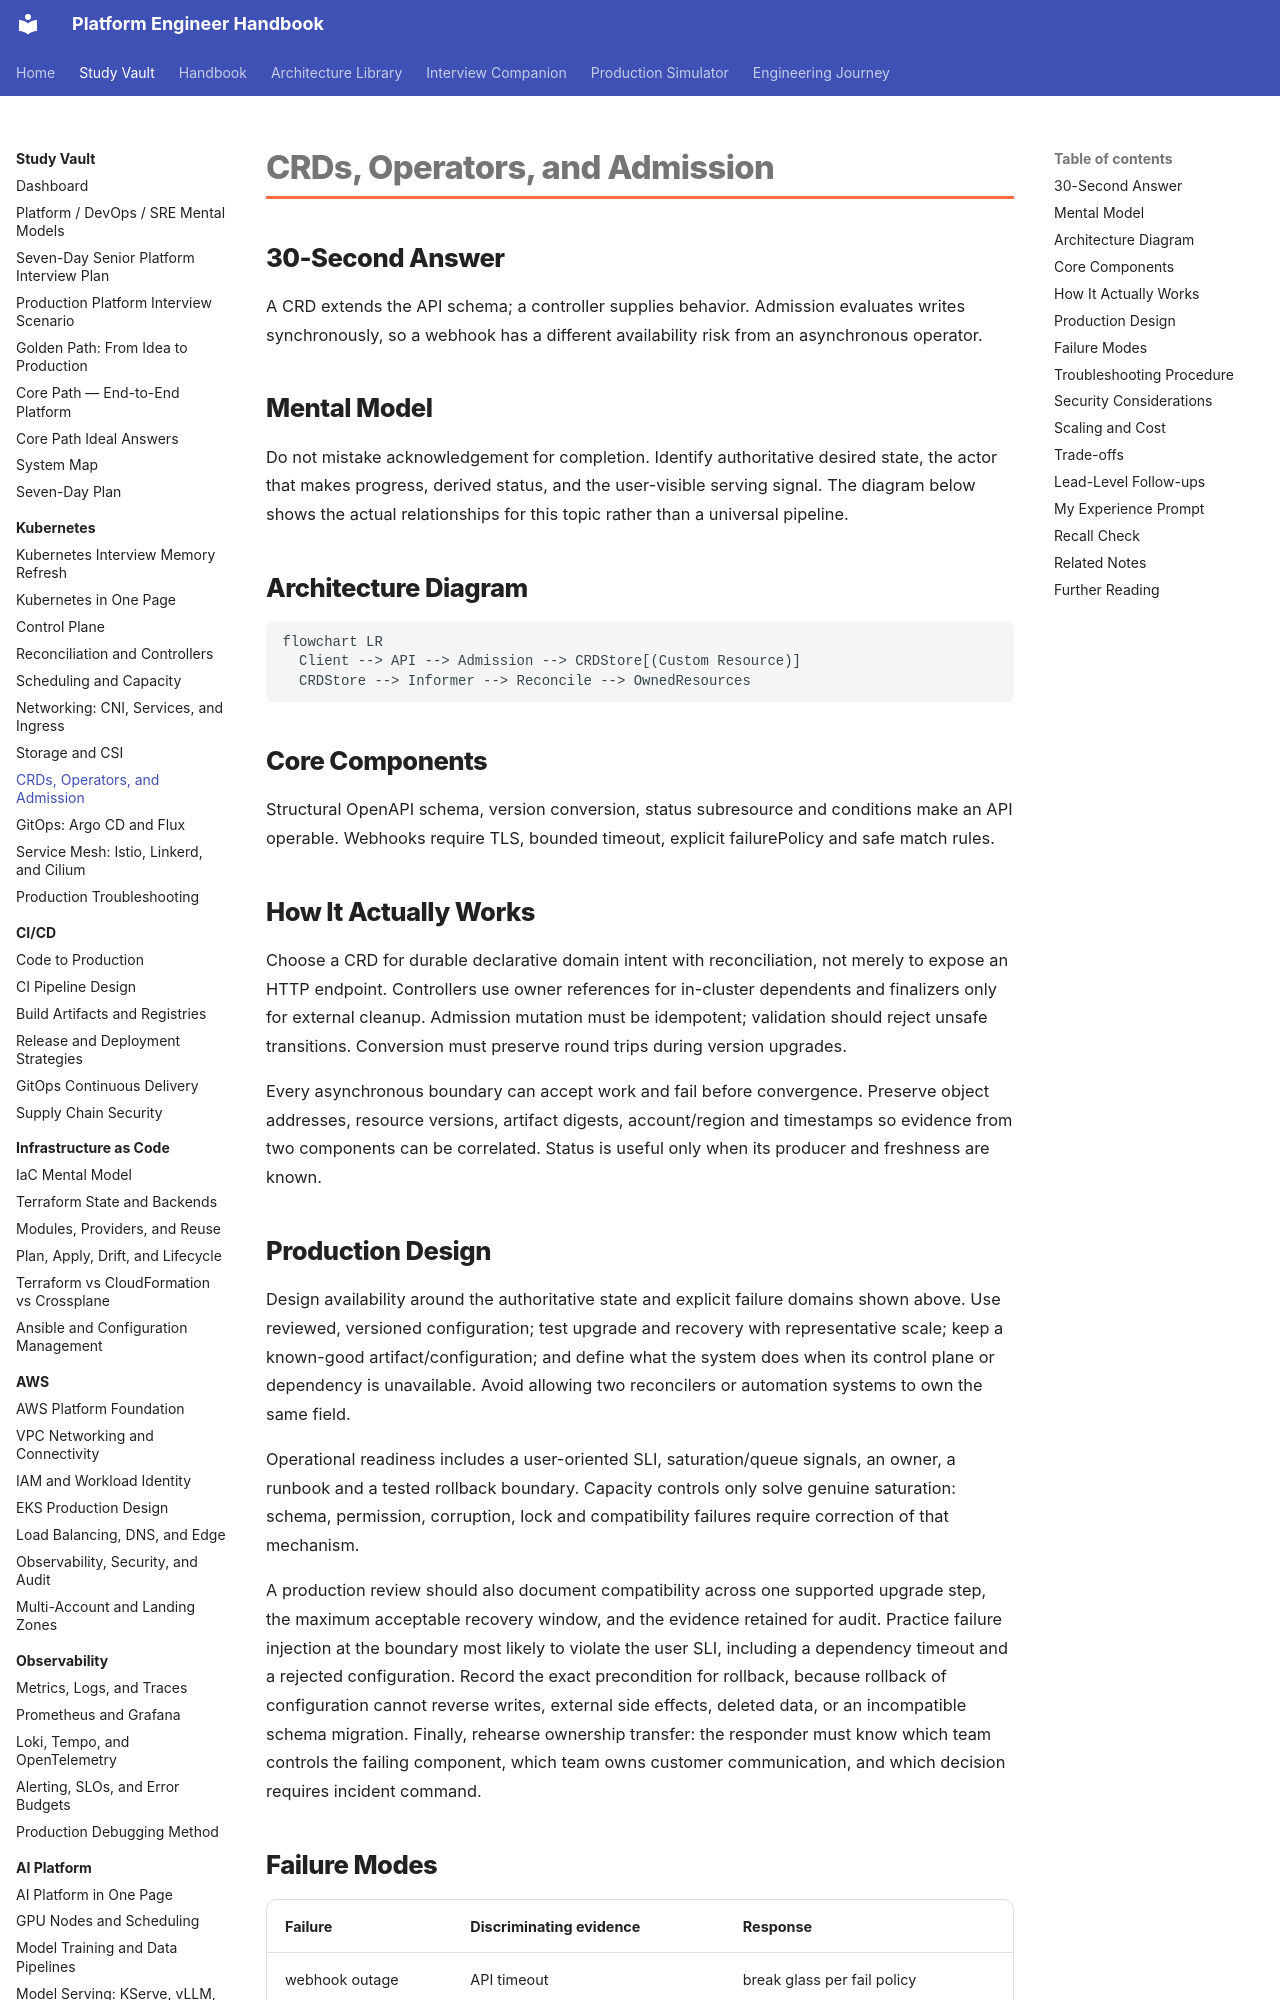

repository: m1mohamad/devops-sre-prep · page: study/kubernetes/07-crds-operators-and-admission/index.html · generator: mkdocs

---
title: CRDs, Operators, and Admission
tags: [kubernetes, production, interview-prep]
aliases: [CRDs, Operators, and Admission study note]
---

# CRDs, Operators, and Admission

## 30-Second Answer

A CRD extends the API schema; a controller supplies behavior. Admission evaluates writes synchronously, so a webhook has a different availability risk from an asynchronous operator.

## Mental Model

Do not mistake acknowledgement for completion. Identify authoritative desired state, the actor that makes progress, derived status, and the user-visible serving signal. The diagram below shows the actual relationships for this topic rather than a universal pipeline.

## Architecture Diagram

```mermaid
flowchart LR
  Client --> API --> Admission --> CRDStore[(Custom Resource)]
  CRDStore --> Informer --> Reconcile --> OwnedResources
```

## Core Components

Structural OpenAPI schema, version conversion, status subresource and conditions make an API operable. Webhooks require TLS, bounded timeout, explicit failurePolicy and safe match rules.

## How It Actually Works

Choose a CRD for durable declarative domain intent with reconciliation, not merely to expose an HTTP endpoint. Controllers use owner references for in-cluster dependents and finalizers only for external cleanup. Admission mutation must be idempotent; validation should reject unsafe transitions. Conversion must preserve round trips during version upgrades.

Every asynchronous boundary can accept work and fail before convergence. Preserve object addresses, resource versions, artifact digests, account/region and timestamps so evidence from two components can be correlated. Status is useful only when its producer and freshness are known.
